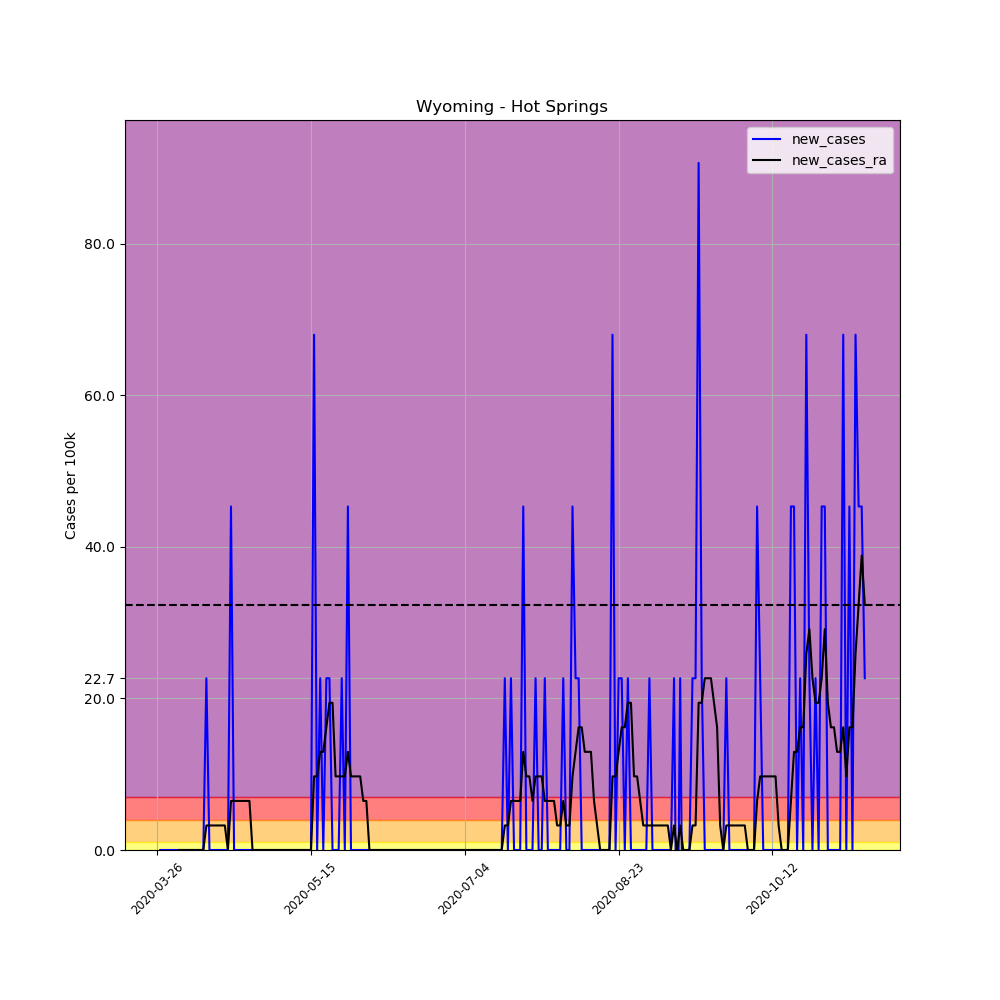

Values plotted in this chart, from the file beside it:
, date, county, state, fips, cases, deaths, COUNTY, STNAME, CTYNAME, POPESTIMATE2019, per_100k, per_100k_ra, new_cases, new_cases_ra
388678, 2020-03-26, Hot Springs, Wyoming, 56017, 1, 0, 17, Wyoming, Hot Springs, 4413, 22.66, , , 
388679, 2020-03-27, Hot Springs, Wyoming, 56017, 1, 0, 17, Wyoming, Hot Springs, 4413, 22.66, , 0.0, 
388680, 2020-03-28, Hot Springs, Wyoming, 56017, 1, 0, 17, Wyoming, Hot Springs, 4413, 22.66, , 0.0, 
388681, 2020-03-29, Hot Springs, Wyoming, 56017, 1, 0, 17, Wyoming, Hot Springs, 4413, 22.66, , 0.0, 
388682, 2020-03-30, Hot Springs, Wyoming, 56017, 1, 0, 17, Wyoming, Hot Springs, 4413, 22.66, , 0.0, 
388683, 2020-03-31, Hot Springs, Wyoming, 56017, 1, 0, 17, Wyoming, Hot Springs, 4413, 22.66, , 0.0, 
388684, 2020-04-01, Hot Springs, Wyoming, 56017, 1, 0, 17, Wyoming, Hot Springs, 4413, 22.66, 22.66, 0.0, 
388685, 2020-04-02, Hot Springs, Wyoming, 56017, 1, 0, 17, Wyoming, Hot Springs, 4413, 22.66, 22.66, 0.0, 0.0
388686, 2020-04-03, Hot Springs, Wyoming, 56017, 1, 0, 17, Wyoming, Hot Springs, 4413, 22.66, 22.66, 0.0, 0.0
388687, 2020-04-04, Hot Springs, Wyoming, 56017, 1, 0, 17, Wyoming, Hot Springs, 4413, 22.66, 22.66, 0.0, 0.0
388688, 2020-04-05, Hot Springs, Wyoming, 56017, 1, 0, 17, Wyoming, Hot Springs, 4413, 22.66, 22.66, 0.0, 0.0
388689, 2020-04-06, Hot Springs, Wyoming, 56017, 1, 0, 17, Wyoming, Hot Springs, 4413, 22.66, 22.66, 0.0, 0.0
388690, 2020-04-07, Hot Springs, Wyoming, 56017, 1, 0, 17, Wyoming, Hot Springs, 4413, 22.66, 22.66, 0.0, 0.0
388691, 2020-04-08, Hot Springs, Wyoming, 56017, 1, 0, 17, Wyoming, Hot Springs, 4413, 22.66, 22.66, 0.0, 0.0
388692, 2020-04-09, Hot Springs, Wyoming, 56017, 1, 0, 17, Wyoming, Hot Springs, 4413, 22.66, 22.66, 0.0, 0.0
388693, 2020-04-10, Hot Springs, Wyoming, 56017, 1, 0, 17, Wyoming, Hot Springs, 4413, 22.66, 22.66, 0.0, 0.0
388694, 2020-04-11, Hot Springs, Wyoming, 56017, 2, 0, 17, Wyoming, Hot Springs, 4413, 45.32, 25.9, 22.66, 3.237
388695, 2020-04-12, Hot Springs, Wyoming, 56017, 2, 0, 17, Wyoming, Hot Springs, 4413, 45.32, 29.13, 0.0, 3.237
388696, 2020-04-13, Hot Springs, Wyoming, 56017, 2, 0, 17, Wyoming, Hot Springs, 4413, 45.32, 32.37, 0.0, 3.237
388697, 2020-04-14, Hot Springs, Wyoming, 56017, 2, 0, 17, Wyoming, Hot Springs, 4413, 45.32, 35.61, 0.0, 3.237
388698, 2020-04-15, Hot Springs, Wyoming, 56017, 2, 0, 17, Wyoming, Hot Springs, 4413, 45.32, 38.85, 0.0, 3.237
388699, 2020-04-16, Hot Springs, Wyoming, 56017, 2, 0, 17, Wyoming, Hot Springs, 4413, 45.32, 42.08, 0.0, 3.237
388700, 2020-04-17, Hot Springs, Wyoming, 56017, 2, 0, 17, Wyoming, Hot Springs, 4413, 45.32, 45.32, 0.0, 3.237
388701, 2020-04-18, Hot Springs, Wyoming, 56017, 2, 0, 17, Wyoming, Hot Springs, 4413, 45.32, 45.32, 0.0, 0.0
388702, 2020-04-19, Hot Springs, Wyoming, 56017, 4, 0, 17, Wyoming, Hot Springs, 4413, 90.64, 51.8, 45.32, 6.474
388703, 2020-04-20, Hot Springs, Wyoming, 56017, 4, 0, 17, Wyoming, Hot Springs, 4413, 90.64, 58.27, 0.0, 6.474
388704, 2020-04-21, Hot Springs, Wyoming, 56017, 4, 0, 17, Wyoming, Hot Springs, 4413, 90.64, 64.74, 0.0, 6.474
388705, 2020-04-22, Hot Springs, Wyoming, 56017, 4, 0, 17, Wyoming, Hot Springs, 4413, 90.64, 71.22, 0.0, 6.474
388706, 2020-04-23, Hot Springs, Wyoming, 56017, 4, 0, 17, Wyoming, Hot Springs, 4413, 90.64, 77.69, 0.0, 6.474
388707, 2020-04-24, Hot Springs, Wyoming, 56017, 4, 0, 17, Wyoming, Hot Springs, 4413, 90.64, 84.17, 0.0, 6.474
388708, 2020-04-25, Hot Springs, Wyoming, 56017, 4, 0, 17, Wyoming, Hot Springs, 4413, 90.64, 90.64, 0.0, 6.474
388709, 2020-04-26, Hot Springs, Wyoming, 56017, 4, 0, 17, Wyoming, Hot Springs, 4413, 90.64, 90.64, 0.0, 0.0
388710, 2020-04-27, Hot Springs, Wyoming, 56017, 4, 0, 17, Wyoming, Hot Springs, 4413, 90.64, 90.64, 0.0, 0.0
388711, 2020-04-28, Hot Springs, Wyoming, 56017, 4, 0, 17, Wyoming, Hot Springs, 4413, 90.64, 90.64, 0.0, 0.0
388712, 2020-04-29, Hot Springs, Wyoming, 56017, 4, 0, 17, Wyoming, Hot Springs, 4413, 90.64, 90.64, 0.0, 0.0
388713, 2020-04-30, Hot Springs, Wyoming, 56017, 4, 0, 17, Wyoming, Hot Springs, 4413, 90.64, 90.64, 0.0, 0.0
388714, 2020-05-01, Hot Springs, Wyoming, 56017, 4, 0, 17, Wyoming, Hot Springs, 4413, 90.64, 90.64, 0.0, 0.0
388715, 2020-05-02, Hot Springs, Wyoming, 56017, 4, 0, 17, Wyoming, Hot Springs, 4413, 90.64, 90.64, 0.0, 0.0
388716, 2020-05-03, Hot Springs, Wyoming, 56017, 4, 0, 17, Wyoming, Hot Springs, 4413, 90.64, 90.64, 0.0, 0.0
388717, 2020-05-04, Hot Springs, Wyoming, 56017, 4, 0, 17, Wyoming, Hot Springs, 4413, 90.64, 90.64, 0.0, 0.0
388718, 2020-05-05, Hot Springs, Wyoming, 56017, 4, 0, 17, Wyoming, Hot Springs, 4413, 90.64, 90.64, 0.0, 0.0
388719, 2020-05-06, Hot Springs, Wyoming, 56017, 4, 0, 17, Wyoming, Hot Springs, 4413, 90.64, 90.64, 0.0, 0.0
388720, 2020-05-07, Hot Springs, Wyoming, 56017, 4, 0, 17, Wyoming, Hot Springs, 4413, 90.64, 90.64, 0.0, 0.0
388721, 2020-05-08, Hot Springs, Wyoming, 56017, 4, 0, 17, Wyoming, Hot Springs, 4413, 90.64, 90.64, 0.0, 0.0
388722, 2020-05-09, Hot Springs, Wyoming, 56017, 4, 0, 17, Wyoming, Hot Springs, 4413, 90.64, 90.64, 0.0, 0.0
388723, 2020-05-10, Hot Springs, Wyoming, 56017, 4, 0, 17, Wyoming, Hot Springs, 4413, 90.64, 90.64, 0.0, 0.0
388724, 2020-05-11, Hot Springs, Wyoming, 56017, 4, 0, 17, Wyoming, Hot Springs, 4413, 90.64, 90.64, 0.0, 0.0
388725, 2020-05-12, Hot Springs, Wyoming, 56017, 4, 0, 17, Wyoming, Hot Springs, 4413, 90.64, 90.64, 0.0, 0.0
388726, 2020-05-13, Hot Springs, Wyoming, 56017, 4, 0, 17, Wyoming, Hot Springs, 4413, 90.64, 90.64, 0.0, 0.0
388727, 2020-05-14, Hot Springs, Wyoming, 56017, 4, 0, 17, Wyoming, Hot Springs, 4413, 90.64, 90.64, 0.0, 0.0
388728, 2020-05-15, Hot Springs, Wyoming, 56017, 4, 0, 17, Wyoming, Hot Springs, 4413, 90.64, 90.64, 0.0, 0.0
388729, 2020-05-16, Hot Springs, Wyoming, 56017, 7, 0, 17, Wyoming, Hot Springs, 4413, 158.6, 100.4, 67.98, 9.712
388730, 2020-05-17, Hot Springs, Wyoming, 56017, 7, 0, 17, Wyoming, Hot Springs, 4413, 158.6, 110.1, 0.0, 9.712
388731, 2020-05-18, Hot Springs, Wyoming, 56017, 8, 0, 17, Wyoming, Hot Springs, 4413, 181.3, 123, 22.66, 12.95
388732, 2020-05-19, Hot Springs, Wyoming, 56017, 8, 0, 17, Wyoming, Hot Springs, 4413, 181.3, 136, 0.0, 12.95
388733, 2020-05-20, Hot Springs, Wyoming, 56017, 9, 0, 17, Wyoming, Hot Springs, 4413, 203.9, 152.1, 22.66, 16.19
388734, 2020-05-21, Hot Springs, Wyoming, 56017, 10, 0, 17, Wyoming, Hot Springs, 4413, 226.6, 171.6, 22.66, 19.42
388735, 2020-05-22, Hot Springs, Wyoming, 56017, 10, 0, 17, Wyoming, Hot Springs, 4413, 226.6, 191, 0.0, 19.42
388736, 2020-05-23, Hot Springs, Wyoming, 56017, 10, 0, 17, Wyoming, Hot Springs, 4413, 226.6, 200.7, 0.0, 9.712
388737, 2020-05-24, Hot Springs, Wyoming, 56017, 10, 0, 17, Wyoming, Hot Springs, 4413, 226.6, 210.4, 0.0, 9.712
... 171 more rows
